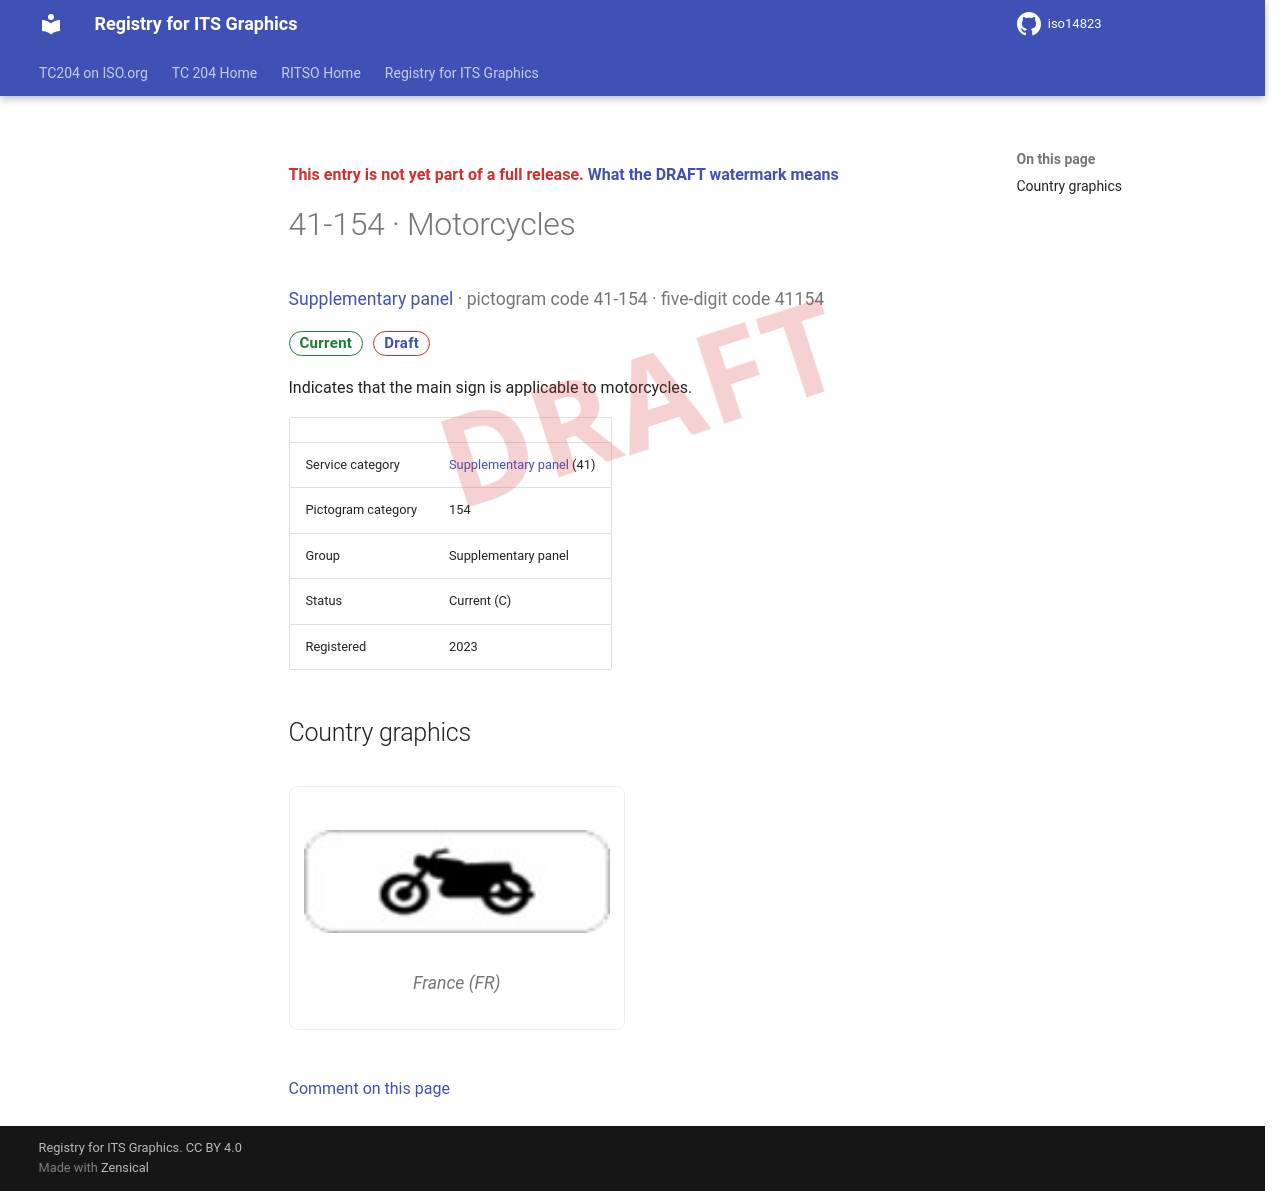

repository: k-vaughn/iso14823 · page: v0.1.0-alpha.1/signs/41-154/index.html · generator: mkdocs

<div class="draft4-watermark" aria-hidden="true"></div>

<p class="draft-note">This entry is not yet part of a full release. <a href="../#draft-watermark">What the DRAFT watermark means</a></p>

# 41-154 · Motorcycles

<p class="sign-kicker"><a href="../categories/41/">Supplementary panel</a> · pictogram code 41-154 · five-digit code 41154</p>
<p class="sign-chips"><span class="chip chip-current">Current</span> <a class="chip chip-draft" href="../#draft-watermark">Draft</a></p>
<p>Indicates that the main sign is applicable to motorcycles.</p>
| | |
| --- | --- |
| Service category | <a href="../categories/41/">Supplementary panel</a> (41) |
| Pictogram category | 154 |
| Group | Supplementary panel |
| Status | Current (C) |
| Registered | 2023 |

## Country graphics

<div class="sign-grid">
<figure class="sign-card">
<img src="../graphics/fr/41-154.png" alt="France graphic for Motorcycles (41-154)" loading="lazy">

<figcaption>France (FR)</figcaption>
</figure>
</div>

[Comment on this page](https://github.com/k-vaughn/iso14823/issues/new?template=page-feedback.yml&title=%5BPage+feedback%5D+41-154+%C2%B7+Motorcycles&page-title=41-154+%C2%B7+Motorcycles&page-path=signs%2F41-154.md)
